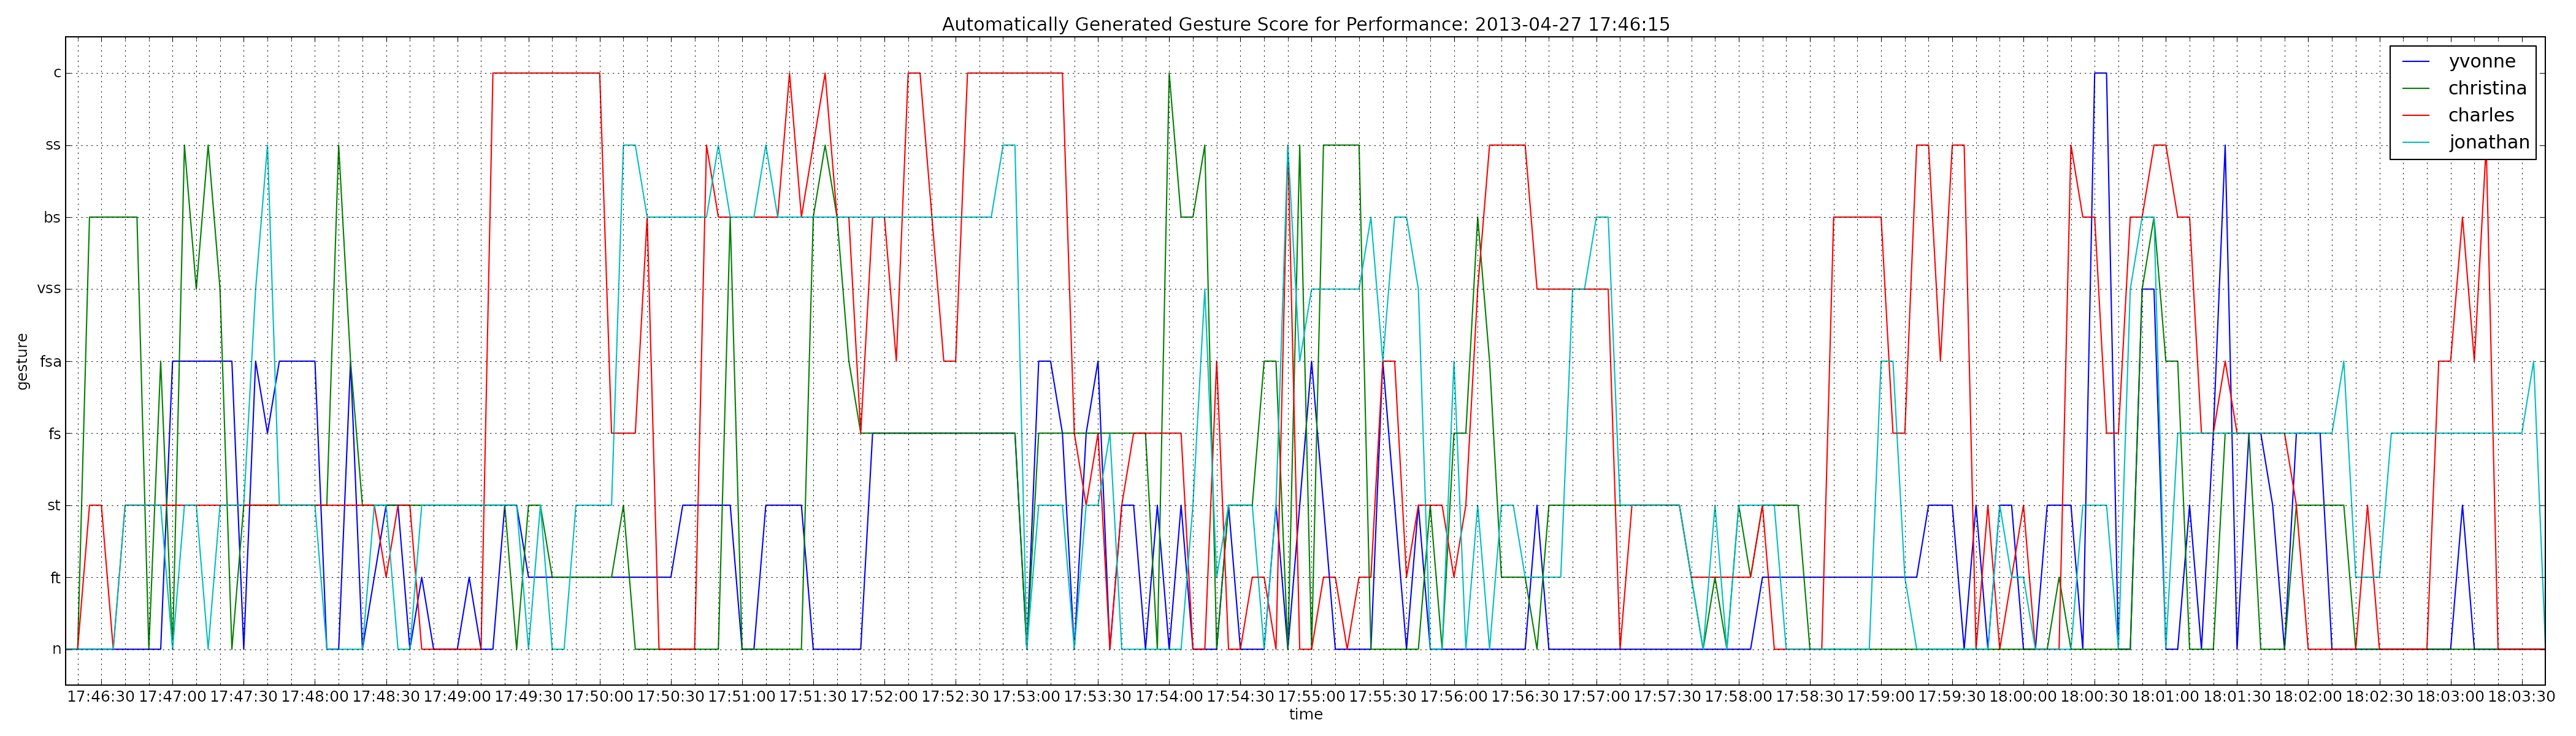

Values plotted in this chart, from the file beside it:
time, yvonne, christina, charles, jonathan
2013-04-27 17:46:15, 0, 0, 0, 0
2013-04-27 17:46:20, 0, 0, 0, 0
2013-04-27 17:46:25, 0, 6, 2, 0
2013-04-27 17:46:30, 0, 6, 2, 0
2013-04-27 17:46:35, 0, 6, 0, 0
2013-04-27 17:46:40, 0, 6, 2, 2
2013-04-27 17:46:45, 0, 6, 2, 2
2013-04-27 17:46:50, 0, 0, 2, 2
2013-04-27 17:46:55, 0, 4, 2, 2
2013-04-27 17:47:00, 4, 0, 2, 0
2013-04-27 17:47:05, 4, 7, 2, 2
2013-04-27 17:47:10, 4, 5, 2, 2
2013-04-27 17:47:15, 4, 7, 2, 0
2013-04-27 17:47:20, 4, 5, 2, 2
2013-04-27 17:47:25, 4, 0, 2, 2
2013-04-27 17:47:30, 0, 2, 2, 2
2013-04-27 17:47:35, 4, 2, 2, 5
2013-04-27 17:47:40, 3, 2, 2, 7
2013-04-27 17:47:45, 4, 2, 2, 2
2013-04-27 17:47:50, 4, 2, 2, 2
2013-04-27 17:47:55, 4, 2, 2, 2
2013-04-27 17:48:00, 4, 2, 2, 2
2013-04-27 17:48:05, 0, 2, 2, 0
2013-04-27 17:48:10, 0, 7, 2, 0
2013-04-27 17:48:15, 4, 4, 2, 0
2013-04-27 17:48:20, 0, 2, 2, 0
2013-04-27 17:48:25, 1, 2, 2, 2
2013-04-27 17:48:30, 2, 2, 1, 2
2013-04-27 17:48:35, 2, 2, 2, 0
2013-04-27 17:48:40, 0, 2, 2, 0
2013-04-27 17:48:45, 1, 2, 0, 2
2013-04-27 17:48:50, 0, 2, 0, 2
2013-04-27 17:48:55, 0, 2, 0, 2
2013-04-27 17:49:00, 0, 2, 0, 2
2013-04-27 17:49:05, 1, 2, 0, 2
2013-04-27 17:49:10, 0, 2, 0, 2
2013-04-27 17:49:15, 0, 2, 8, 2
2013-04-27 17:49:20, 2, 2, 8, 2
2013-04-27 17:49:25, 2, 0, 8, 2
2013-04-27 17:49:30, 1, 2, 8, 0
2013-04-27 17:49:35, 1, 2, 8, 2
2013-04-27 17:49:40, 1, 1, 8, 0
2013-04-27 17:49:45, 1, 1, 8, 0
2013-04-27 17:49:50, 1, 1, 8, 2
2013-04-27 17:49:55, 1, 1, 8, 2
2013-04-27 17:50:00, 1, 1, 8, 2
2013-04-27 17:50:05, 1, 1, 3, 2
2013-04-27 17:50:10, 1, 2, 3, 7
2013-04-27 17:50:15, 1, 0, 3, 7
2013-04-27 17:50:20, 1, 0, 6, 6
2013-04-27 17:50:25, 1, 0, 0, 6
2013-04-27 17:50:30, 1, 0, 0, 6
2013-04-27 17:50:35, 2, 0, 0, 6
2013-04-27 17:50:40, 2, 0, 0, 6
2013-04-27 17:50:45, 2, 0, 7, 6
2013-04-27 17:50:50, 2, 0, 6, 7
2013-04-27 17:50:55, 2, 6, 6, 6
2013-04-27 17:51:00, 0, 0, 6, 6
2013-04-27 17:51:05, 0, 0, 6, 6
2013-04-27 17:51:10, 2, 0, 6, 7
... 150 more rows
